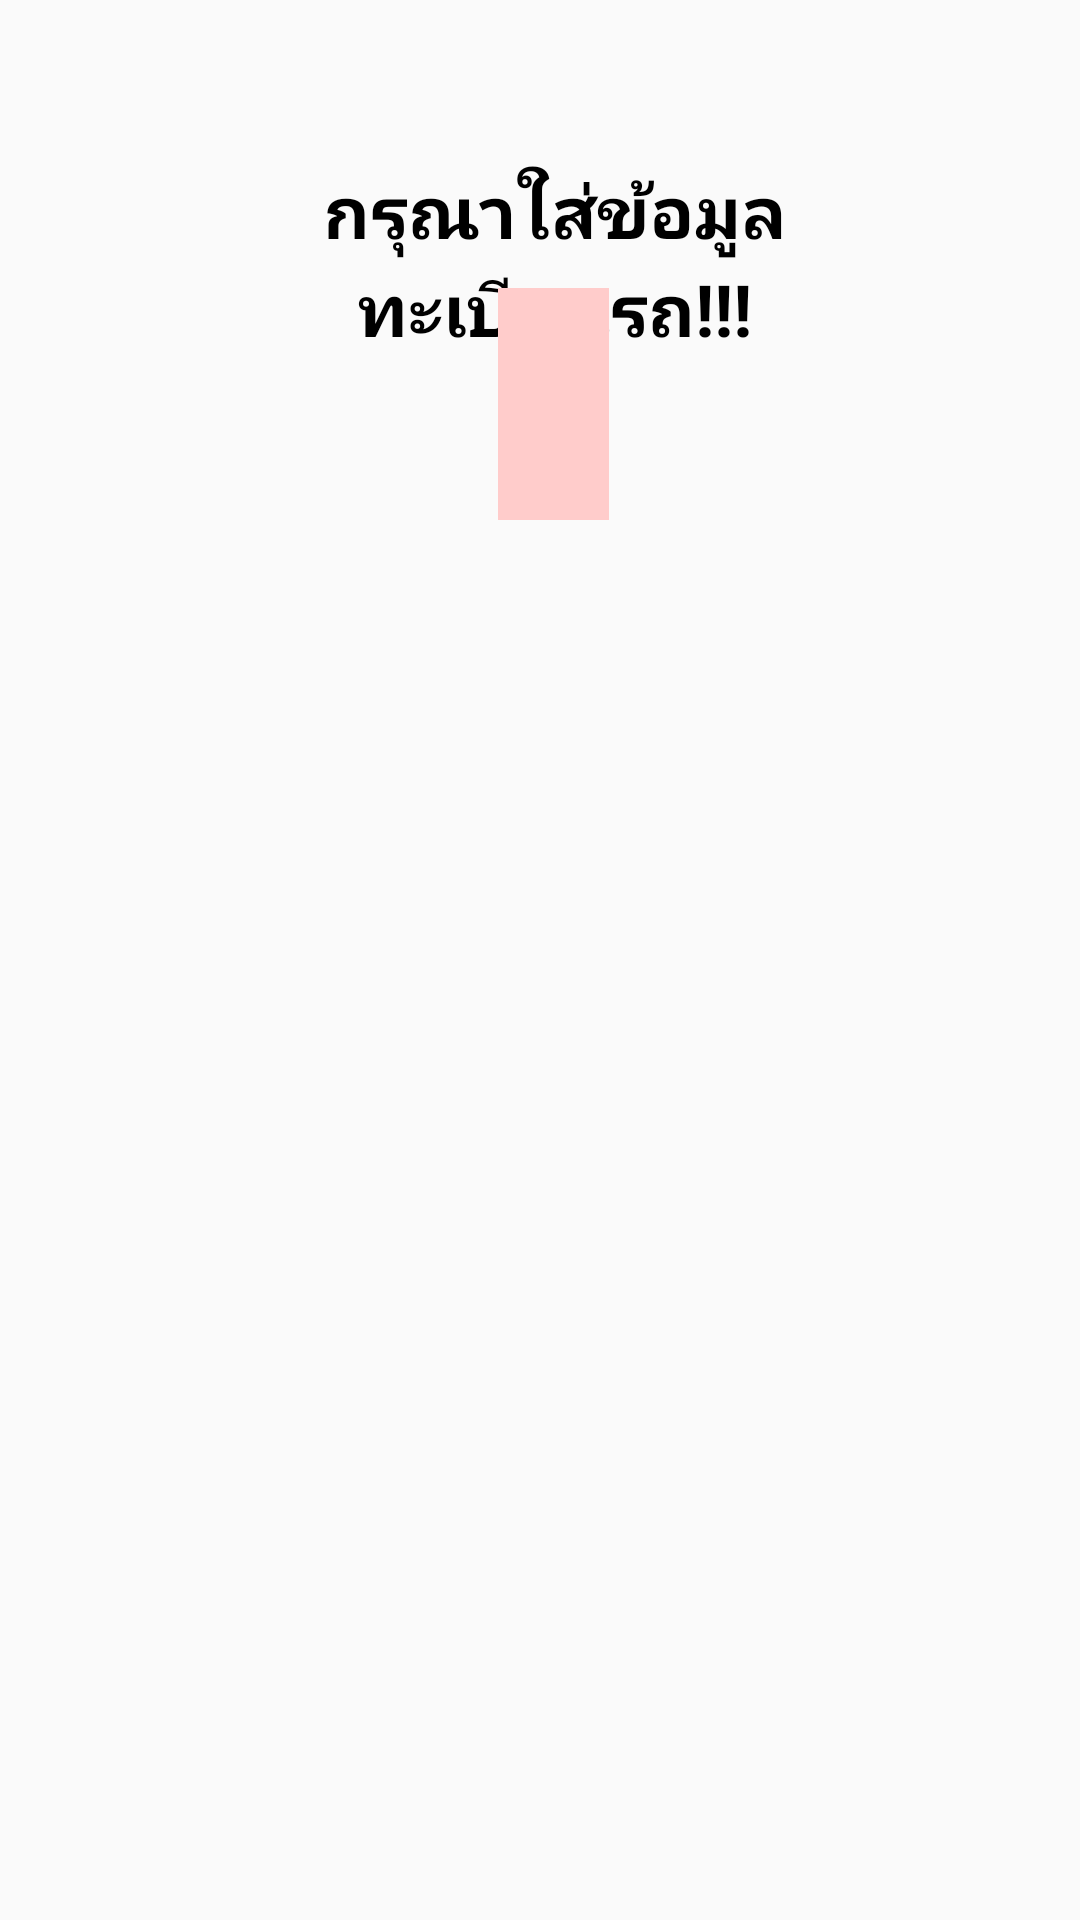

Produce the Android XML layout that renders to this screen, including the resource entries it uses.
<!-- AndroidManifest.xml: application theme AppTheme -->
<!-- res/layout/alert_layout.xml -->
<?xml version="1.0" encoding="utf-8"?>
<RelativeLayout xmlns:android="http://schemas.android.com/apk/res/android"
                android:layout_width="match_parent"
                android:layout_height="match_parent">

    <TextView
            android:text="@string/alert_value_text"
            android:layout_width="wrap_content"
            android:layout_height="wrap_content" android:id="@+id/alert_text" android:textStyle="bold"
            android:textSize="24sp" android:textAlignment="center" android:textColor="@color/dark_colors"
            android:layout_alignParentEnd="true" android:layout_marginEnd="57dp" android:layout_alignParentStart="true"
            android:layout_marginStart="67dp"
            android:layout_marginTop="54dp" android:layout_alignParentTop="true"/>
    <Button
            android:text="@android:string/ok"
            android:layout_width="wrap_content"
            android:layout_height="wrap_content" android:id="@+id/alert_button" android:layout_alignParentEnd="true"
            android:layout_marginEnd="157dp" android:layout_alignParentBottom="true"
            android:layout_marginBottom="544dp" android:layout_alignParentStart="true"
            android:layout_marginStart="166dp" android:layout_marginTop="54dp" android:layout_below="@+id/alert_text"
            android:textAlignment="center" android:textSize="18sp" android:textStyle="bold"
            android:textColor="@color/button_background" android:background="@color/button_home"/>
</RelativeLayout>
<!-- resources referenced by this layout -->
<resources>
  <color name="button_background">#af4448</color>
  <color name="button_home">#ffcccb</color>
  <color name="dark_colors">#000000</color>
  <string name="alert_value_text">กรุณาใส่ข้อมูลทะเบียนรถ!!!</string>
  <style name="AppTheme" parent="Theme.AppCompat.Light.DarkActionBar">
          
          <item name="colorPrimary">@color/colorPrimary</item>
          <item name="colorPrimaryDark">@color/colorPrimaryDark</item>
          <item name="colorAccent">@color/colorAccent</item>
      </style>
  <color name="colorPrimary">#af4448</color>
  <color name="colorPrimaryDark">#cb9ca1</color>
  <color name="colorAccent">#D81B60</color>
</resources>
